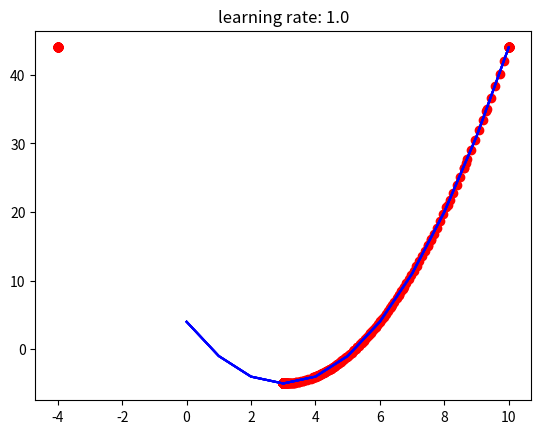

Python code for this plot:
import matplotlib.pyplot as plt
import numpy as np

eta = [0.01, 0.05, 0.1, 0.5, 1.0]  # 학습률
max_iterations = 100  # 반복횟수 

# 오차함수와 1차 도함수
def cost_func(x): return x*x-6*x+4
def gradient(x): return 2*x - 6

point = []

# 가중치 업데이트 
for t in eta:
    x = 10
    for i in range(max_iterations):
        x = x - t*gradient(x)
        point.append(x)  # 변경된 가중치 저장

arr = np.array(point)  

# 그래프 시각화
for i in range(1, len(eta) + 1):
    plt.plot(cost_func(np.arange(11)), 'b')
    plt.title(f'learning rate: {eta[i-1]}')
    
    plt.scatter(arr[(i-1)*max_iterations:i*max_iterations],
                cost_func(arr[(i-1)*max_iterations:i*max_iterations]), color='r')
    plt.show()




